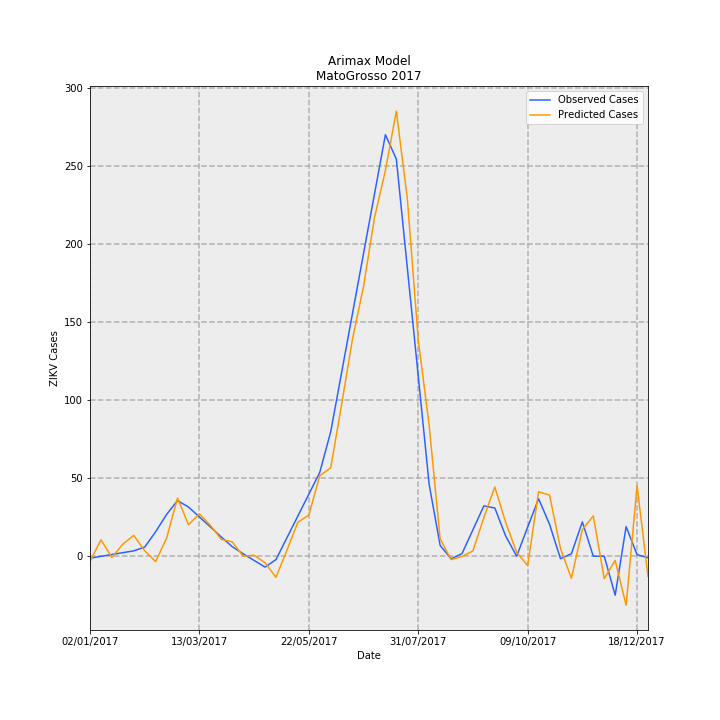

Source data for this figure (header and first rows):
Date, predictions_incidence, observed_incidence, Predicted Cases, Observed Cases, error
02/01/2017, -0.1003, -0.03783, -3.354, -1.265, -2.088
09/01/2017, 0.3141, -0.002645, 10.51, -0.08847, 10.6
16/01/2017, -0.02325, 0.03254, -0.7775, 1.088, -1.866
23/01/2017, 0.2316, 0.06773, 7.746, 2.265, 5.481
30/01/2017, 0.4001, 0.1029, 13.38, 3.442, 9.938
06/02/2017, 0.1036, 0.1751, 3.466, 5.857, -2.391
13/02/2017, -0.104, 0.4694, -3.478, 15.7, -19.18
20/02/2017, 0.3466, 0.8008, 11.59, 26.78, -15.19
27/02/2017, 1.116, 1.067, 37.33, 35.69, 1.64
06/03/2017, 0.6043, 0.9428, 20.21, 31.53, -11.32
13/03/2017, 0.8093, 0.7535, 27.07, 25.2, 1.865
20/03/2017, 0.5922, 0.562, 19.81, 18.8, 1.008
27/03/2017, 0.3232, 0.3683, 10.81, 12.32, -1.511
03/04/2017, 0.2754, 0.1829, 9.21, 6.116, 3.094
10/04/2017, 0.00139, 0.0468, 0.0465, 1.565, -1.519
17/04/2017, 0.01898, -0.08102, 0.6347, -2.71, 3.345
24/04/2017, -0.1259, -0.2088, -4.21, -6.985, 2.775
01/05/2017, -0.4055, -0.06391, -13.56, -2.138, -11.43
08/05/2017, 0.1164, 0.3538, 3.891, 11.83, -7.941
15/05/2017, 0.6515, 0.7715, 21.79, 25.8, -4.012
22/05/2017, 0.788, 1.189, 26.35, 39.77, -13.42
29/05/2017, 1.544, 1.607, 51.63, 53.74, -2.111
05/06/2017, 1.693, 2.385, 56.64, 79.78, -23.14
12/06/2017, 2.914, 3.525, 97.46, 117.9, -20.43
19/06/2017, 4.175, 4.665, 139.6, 156, -16.36
26/06/2017, 5.17, 5.804, 172.9, 194.1, -21.21
03/07/2017, 6.491, 6.944, 217.1, 232.2, -15.14
10/07/2017, 7.397, 8.083, 247.4, 270.3, -22.94
17/07/2017, 8.535, 7.613, 285.5, 254.6, 30.82
24/07/2017, 6.864, 5.534, 229.6, 185.1, 44.48
31/07/2017, 4.152, 3.456, 138.9, 115.6, 23.31
07/08/2017, 2.506, 1.377, 83.8, 46.04, 37.76
14/08/2017, 0.3363, 0.2081, 11.25, 6.96, 4.287
21/08/2017, -0.06519, -0.04993, -2.18, -1.67, -0.5104
28/08/2017, -0.006306, 0.04993, -0.2109, 1.67, -1.881
04/09/2017, 0.1029, 0.5077, 3.443, 16.98, -13.54
11/09/2017, 0.7435, 0.9654, 24.87, 32.29, -7.42
18/09/2017, 1.327, 0.924, 44.37, 30.9, 13.47
25/09/2017, 0.6424, 0.3835, 21.48, 12.83, 8.657
02/10/2017, 0.07263, 0.0, 2.429, 0.0, 2.429
09/10/2017, -0.1799, 0.5582, -6.015, 18.67, -24.69
16/10/2017, 1.235, 1.101, 41.31, 36.84, 4.472
23/10/2017, 1.173, 0.6127, 39.25, 20.49, 18.75
30/10/2017, 0.1497, -0.04796, 5.006, -1.604, 6.61
06/11/2017, -0.4226, 0.04796, -14.13, 1.604, -15.74
13/11/2017, 0.5105, 0.6578, 17.07, 22.0, -4.927
20/11/2017, 0.7732, 0.0, 25.86, 0.0, 25.86
27/11/2017, -0.4301, 0.0, -14.39, 0.0, -14.39
04/12/2017, -0.08, -0.7475, -2.675, -25, 22.32
11/12/2017, -0.941, 0.5681, -31.47, 19, -50.47
18/12/2017, 1.351, 0.0299, 45.17, 1, 44.17
25/12/2017, -0.3898, -0.0299, -13.04, -1, -12.04
